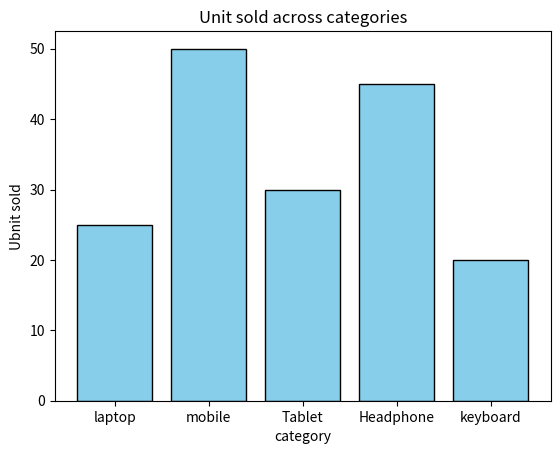

Write Python code to recreate this figure.
import pandas as pd
import matplotlib.pyplot as plt

#creat DataFrame
data={
    'category':['laptop','mobile','Tablet','Headphone','keyboard'],
    'Unit sold':[25,50,30,45,20],
    'Qty Ordered':[30,60,35,50,25],
    'unit price':[55000,20000,300000,2500,1500]
}

df=pd.DataFrame(data)

# display dataframe
print("local tech stor data:")
print(df)

# bar chartg
plt.bar(
    df['category'],
    df['Unit sold'],
    color='skyblue',
    edgecolor='black'
)

# chart details
plt.xlabel('category')
plt.ylabel('Ubnit sold')
plt.title('Unit sold across categories')

# display chart
plt.show()
